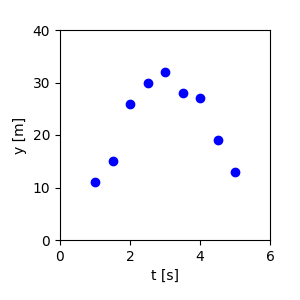

Source data for this figure (header and first rows):
1.000000000000000000e+00, 1.100000000000000000e+01
1.500000000000000000e+00, 1.500000000000000000e+01
2.000000000000000000e+00, 2.600000000000000000e+01
2.500000000000000000e+00, 3.000000000000000000e+01
3.000000000000000000e+00, 3.200000000000000000e+01
3.500000000000000000e+00, 2.800000000000000000e+01
4.000000000000000000e+00, 2.700000000000000000e+01
4.500000000000000000e+00, 1.900000000000000000e+01
5.000000000000000000e+00, 1.300000000000000000e+01
